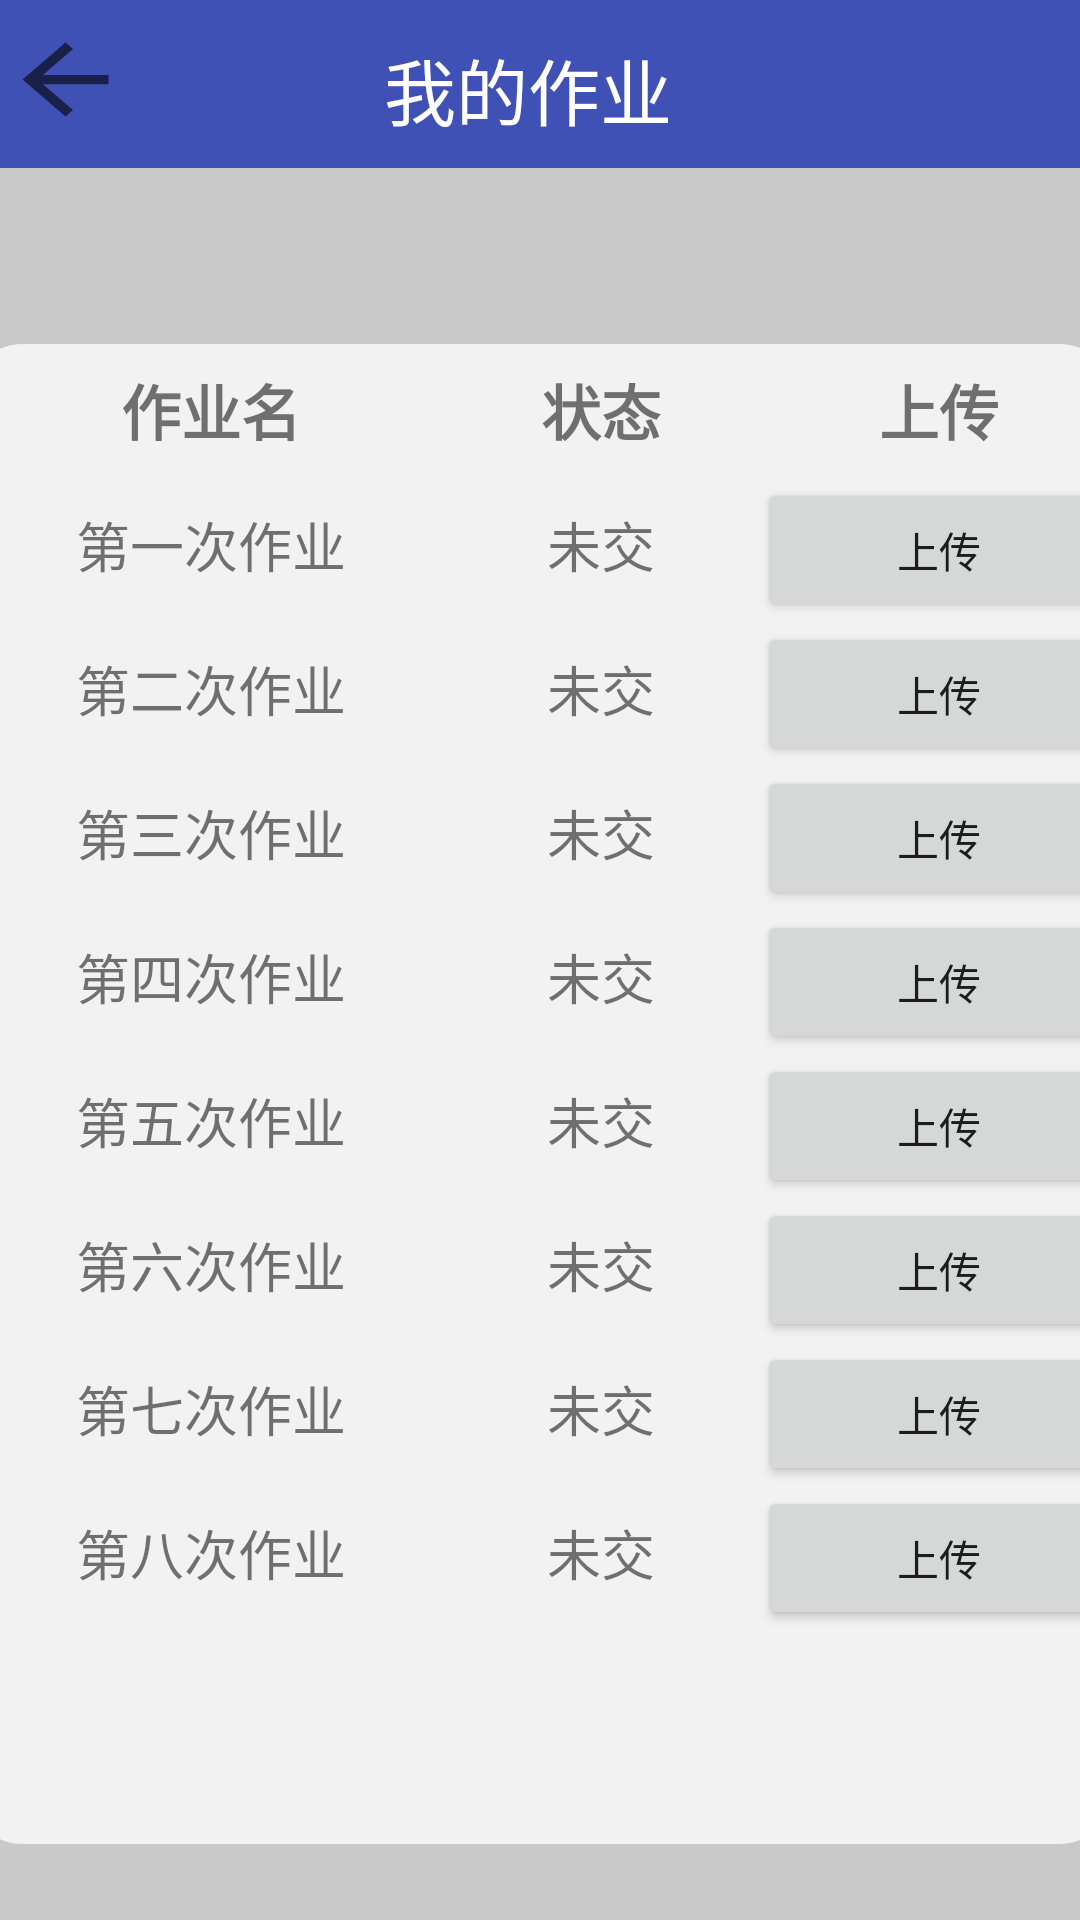

Here is an Android app screen rendered from its layout file. Give the layout XML and the strings, colors and styles it references.
<!-- AndroidManifest.xml: application theme AppTheme -->
<!-- res/layout/activity_student_homework.xml -->
<?xml version="1.0" encoding="utf-8"?>
<android.support.constraint.ConstraintLayout xmlns:android="http://schemas.android.com/apk/res/android"
    xmlns:app="http://schemas.android.com/apk/res-auto"
    xmlns:tools="http://schemas.android.com/tools"
    android:layout_width="match_parent"
    android:layout_height="match_parent"
    android:background="@color/gray1">

    <ImageView
        android:id="@+id/imageView10"
        android:layout_width="382dp"
        android:layout_height="500dp"
        app:layout_constraintBottom_toBottomOf="parent"
        app:layout_constraintEnd_toEndOf="parent"
        app:layout_constraintStart_toStartOf="parent"
        app:layout_constraintTop_toTopOf="parent"
        app:layout_constraintVertical_bias="0.82"
        app:srcCompat="@drawable/rectangle" />

    <android.support.v7.widget.Toolbar
        android:id="@+id/toolbar"
        android:layout_width="392dp"
        android:layout_height="wrap_content"
        android:layout_marginEnd="8dp"
        android:layout_marginStart="8dp"
        android:background="?attr/colorPrimary"
        android:minHeight="?attr/actionBarSize"
        android:theme="?attr/actionBarTheme"
        app:layout_constraintEnd_toEndOf="parent"
        app:layout_constraintStart_toStartOf="parent"
        app:layout_constraintTop_toTopOf="parent" />
    <ImageButton
        android:id="@+id/imageButton"
        android:layout_width="43dp"
        android:layout_height="37dp"
        android:layout_marginEnd="8dp"
        android:layout_marginStart="8dp"
        android:layout_marginTop="8dp"
        android:background="?android:attr/actionModeCloseDrawable"
        android:onClick="back"
        android:scaleType="fitXY"
        app:layout_constraintEnd_toStartOf="@+id/textView2"
        app:layout_constraintHorizontal_bias="0.098"
        app:layout_constraintStart_toStartOf="@+id/toolbar"
        app:layout_constraintTop_toTopOf="@+id/toolbar" />
    <TextView
        android:id="@+id/textView2"
        android:layout_width="wrap_content"
        android:layout_height="36dp"
        android:layout_marginBottom="8dp"
        android:layout_marginStart="144dp"
        android:layout_marginTop="16dp"
        android:text="我的作业"
        android:textColor="#ffffff"
        android:textSize="24dp"
        app:layout_constraintBottom_toBottomOf="@+id/toolbar"
        app:layout_constraintStart_toStartOf="@+id/toolbar"
        app:layout_constraintTop_toTopOf="@+id/toolbar"
        app:layout_constraintVertical_bias="1.0" />


    <ScrollView
        android:layout_width="377dp"
        android:layout_height="499dp"
        app:layout_constraintBottom_toBottomOf="parent"
        app:layout_constraintEnd_toEndOf="parent"
        app:layout_constraintStart_toStartOf="parent"
        app:layout_constraintTop_toTopOf="parent"
        app:layout_constraintVertical_bias="0.808">

        <TableLayout
            android:id="@+id/tableLayout"
            android:layout_width="382dp"
            android:layout_height="449dp"
            android:layout_marginBottom="60dp"
            android:orientation="vertical"
            android:showDividers="beginning|middle|end"
            android:stretchColumns="*"
            app:layout_constraintBottom_toBottomOf="parent"
            app:layout_constraintEnd_toEndOf="parent"
            app:layout_constraintHorizontal_bias="0.0"
            app:layout_constraintStart_toStartOf="parent">

            <TableRow
                android:id="@+id/aaa"
                android:layout_width="384dp"
                android:layout_height="30dp"

                android:orientation="horizontal"
                android:showDividers="beginning|middle|end">

                <TextView
                    android:layout_width="123dp"
                    android:gravity="center"
                    android:padding="8dp"
                    android:text="作业名"
                    android:textSize="20dp"
                    android:textStyle="bold" />

                <TextView
                    android:layout_width="70dp"
                    android:gravity="center"
                    android:padding="8dp"
                    android:text="状态"
                    android:textSize="20dp"
                    android:textStyle="bold" />

                <TextView
                    android:layout_width="70dp"
                    android:gravity="center"
                    android:padding="8dp"
                    android:text="上传"
                    android:textSize="20dp"
                    android:textStyle="bold" />

            </TableRow>

            <TableRow android:showDividers="beginning|middle|end">

                <TextView
                    android:id="@+id/N1"
                    android:layout_width="1dp"
                    android:gravity="center"
                    android:padding="8dp"
                    android:text="第一次作业"
                    android:textSize="18dp" />

                <TextView
                    android:id="@+id/b1"
                    android:layout_width="1dp"
                    android:gravity="center"
                    android:padding="8dp"
                    android:text="未交"
                    android:textSize="18dp" />

                <Button
                    android:id="@+id/button10"
                    android:layout_width="wrap_content"
                    android:layout_height="wrap_content"
                    android:text="上传" />

            </TableRow>

            <TableRow android:showDividers="beginning|middle|end">

                <TextView
                    android:id="@+id/N2"
                    android:layout_width="1dp"
                    android:gravity="center"
                    android:padding="8dp"
                    android:text="第二次作业"
                    android:textSize="18dp" />

                <TextView
                    android:id="@+id/b2"
                    android:layout_width="1dp"
                    android:gravity="center"
                    android:padding="8dp"
                    android:text="未交"
                    android:textSize="18dp" />

                <Button
                    android:id="@+id/button11"
                    android:layout_width="wrap_content"
                    android:layout_height="wrap_content"
                    android:text="上传" />

            </TableRow>

            <TableRow android:showDividers="beginning|middle|end">

                <TextView
                    android:id="@+id/N3"
                    android:layout_width="1dp"
                    android:gravity="center"
                    android:padding="8dp"
                    android:text="第三次作业"
                    android:textSize="18dp" />

                <TextView
                    android:id="@+id/b3"
                    android:layout_width="1dp"
                    android:gravity="center"
                    android:padding="8dp"
                    android:text="未交"
                    android:textSize="18dp" />

                <Button
                    android:id="@+id/button12"
                    android:layout_width="wrap_content"
                    android:layout_height="wrap_content"
                    android:text="上传" />

            </TableRow>

            <TableRow android:showDividers="beginning|middle|end">

                <TextView
                    android:id="@+id/N4"
                    android:layout_width="1dp"
                    android:gravity="center"
                    android:padding="8dp"
                    android:text="第四次作业"
                    android:textSize="18dp" />

                <TextView
                    android:id="@+id/b4"
                    android:layout_width="1dp"
                    android:gravity="center"
                    android:padding="8dp"
                    android:text="未交"
                    android:textSize="18dp" />

                <Button
                    android:id="@+id/button13"
                    android:layout_width="wrap_content"
                    android:layout_height="wrap_content"
                    android:text="上传" />

            </TableRow>

            <TableRow android:showDividers="beginning|middle|end">

                <TextView
                    android:id="@+id/N5"
                    android:layout_width="1dp"
                    android:gravity="center"
                    android:padding="8dp"
                    android:text="第五次作业"
                    android:textSize="18dp" />

                <TextView
                    android:id="@+id/b5"
                    android:layout_width="1dp"
                    android:gravity="center"
                    android:padding="8dp"
                    android:text="未交"
                    android:textSize="18dp" />

                <Button
                    android:id="@+id/button14"
                    android:layout_width="wrap_content"
                    android:layout_height="wrap_content"
                    android:text="上传" />

            </TableRow>

            <TableRow android:showDividers="beginning|middle|end">

                <TextView
                    android:id="@+id/N6"
                    android:layout_width="1dp"
                    android:gravity="center"
                    android:padding="8dp"
                    android:text="第六次作业"
                    android:textSize="18dp" />

                <TextView
                    android:id="@+id/b6"
                    android:layout_width="1dp"
                    android:gravity="center"
                    android:padding="8dp"
                    android:text="未交"
                    android:textSize="18dp" />

                <Button
                    android:id="@+id/button15"
                    android:layout_width="wrap_content"
                    android:layout_height="wrap_content"
                    android:text="上传" />

            </TableRow>

            <TableRow android:showDividers="beginning|middle|end">

                <TextView
                    android:id="@+id/N7"
                    android:layout_width="1dp"
                    android:gravity="center"
                    android:padding="8dp"
                    android:text="第七次作业"
                    android:textSize="18dp" />

                <TextView
                    android:id="@+id/b7"
                    android:layout_width="1dp"
                    android:gravity="center"
                    android:padding="8dp"
                    android:text="未交"
                    android:textSize="18dp" />

                <Button
                    android:id="@+id/button16"
                    android:layout_width="wrap_content"
                    android:layout_height="wrap_content"
                    android:text="上传" />

            </TableRow>

            <TableRow android:showDividers="beginning|middle|end">

                <TextView
                    android:id="@+id/N8"
                    android:layout_width="1dp"
                    android:gravity="center"
                    android:padding="8dp"
                    android:text="第八次作业"
                    android:textSize="18dp" />

                <TextView
                    android:id="@+id/b8"
                    android:layout_width="1dp"
                    android:gravity="center"
                    android:padding="8dp"
                    android:text="未交"
                    android:textSize="18dp" />

                <Button
                    android:id="@+id/button17"
                    android:layout_width="wrap_content"
                    android:layout_height="wrap_content"
                    android:text="上传" />

            </TableRow>

        </TableLayout>

    </ScrollView>

</android.support.constraint.ConstraintLayout>
<!-- resources referenced by this layout -->
<resources>
  <color name="gray1">#C9C9C9</color>
  <!-- drawable rectangle (drawable) -->
  <shape xmlns:android="http://schemas.android.com/apk/res/android"
      android:shape="rectangle" >
  
      
      <corners
          android:bottomLeftRadius="18dp"
          android:bottomRightRadius="18dp"
          android:topLeftRadius="18dp"
          android:topRightRadius="18dp" />
  
      <gradient
          android:angle="270"
          android:endColor="@color/gray2"
          android:startColor="@color/gray2" />
  
      <stroke
          android:width="0.5dp"
          android:color="@color/gray2" />
  
  </shape>
  <style name="AppTheme" parent="Theme.AppCompat.Light.NoActionBar">
          
          <item name="colorPrimary">@color/colorPrimary</item>
          <item name="colorPrimaryDark">@color/colorPrimaryDark</item>
          <item name="colorAccent">@color/colorAccent</item>
      </style>
  <color name="gray2">#F2F2F2</color>
  <color name="colorPrimary">#3F51B5</color>
  <color name="colorPrimaryDark">#303F9F</color>
  <color name="colorAccent">#FF4081</color>
</resources>
